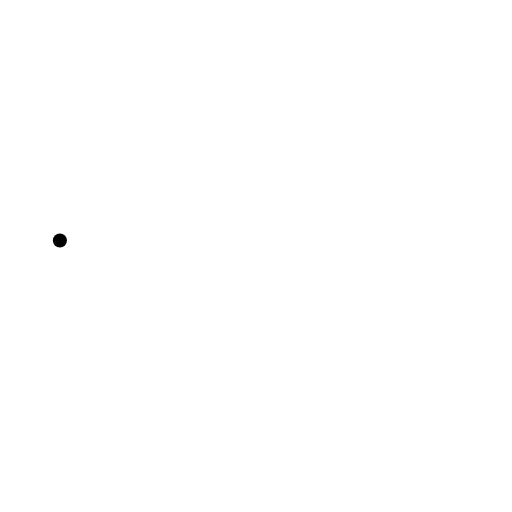
t = 0.00 s
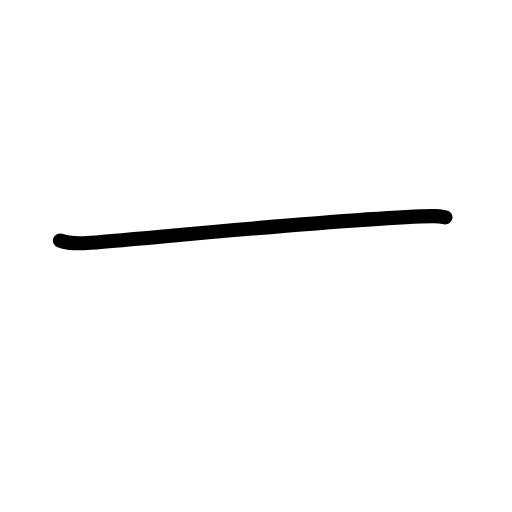
t = 0.83 s
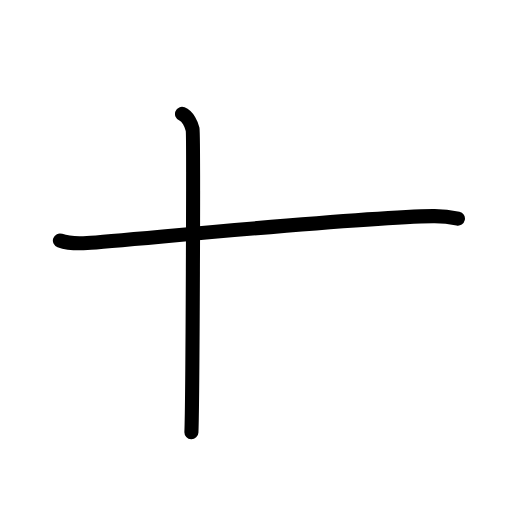
t = 1.50 s
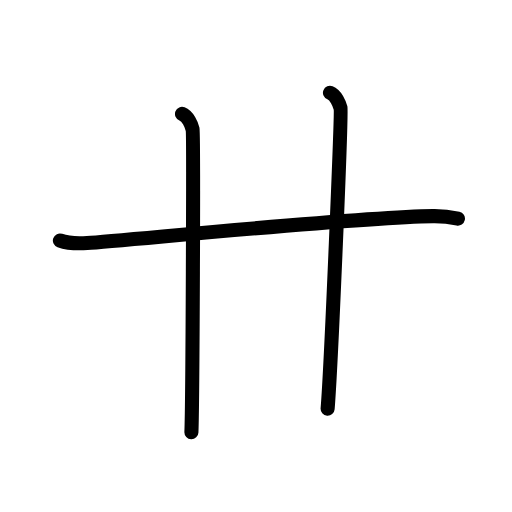
t = 2.50 s
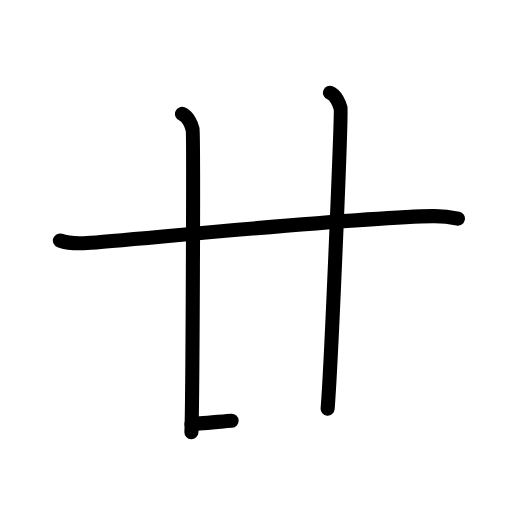
t = 3.25 s
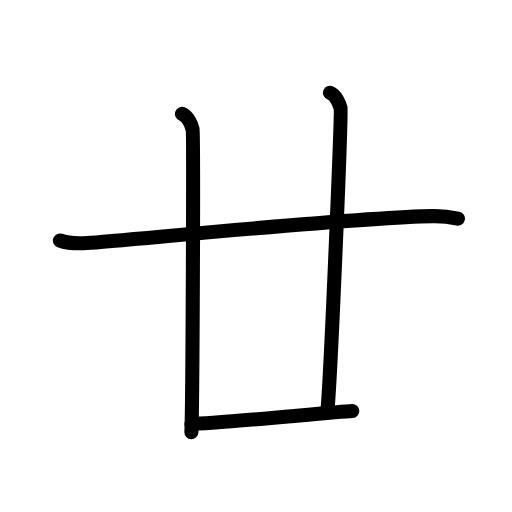
t = 4.00 s

The animated SVG that drew these frames (rendered in a browser with its animation timeline set to each time). Animation: 9 SMIL elements (animate=9); one cycle of 4.00 s.

<?xml version="1.0" encoding="UTF-8"?>
<!--
AniKanjiVG is licensed by CC-BY-SA Paul C. Sommerhoff (https://bitbucket.org/sommerhoff/anikanjivg).
AniKanjiVG uses KanjiVG which is licensed by CC-BY-SA Ulrich Apel (http://kanjivg.tagaini.net).
See also http://creativecommons.org/licenses/by-sa/3.0/
-->
<svg xmlns:kvg='http://kanjivg.tagaini.net' xmlns='http://www.w3.org/2000/svg' width='109' height='109' viewBox='0 0 109 109' style='fill:none;stroke:#000000;stroke-width:3;stroke-linecap:round;stroke-linejoin:round;' id="kvg:kanji_05eff"><g id="kvg:05eff" kvg:element="廿"><g id="kvg:05eff-g1" kvg:element="廾" kvg:radical="nelson"><g id="kvg:05eff-g2" kvg:element="十" kvg:radical="tradit"><path id="kvg:05eff-s1" kvg:type="㇐" d="M12.75,51.2c1.52,0.54,4.3,0.64,5.82,0.54c7.93-0.49,56.93-5.49,73.61-5.73c2.53-0.04,4.05,0.26,5.31,0.53"><animate attributeName="d" begin="0.0s" dur="0.3333333333333333s" from="M12.75,51.2C12.75,51.2,12.75,51.2,12.75,51.2" to="M12.75,51.2c1.52,0.54,4.3,0.64,5.82,0.54" />
<animate attributeName="d" begin="0.3333333333333333s" dur="0.3333333333333333s" from="M12.75,51.2c1.52,0.54,4.3,0.64,5.82,0.54c0,0,0,0,0,0,0" to="M12.75,51.2c1.52,0.54,4.3,0.64,5.82,0.54c7.93-0.49,56.93-5.49,73.61-5.73" />
<animate attributeName="d" begin="0.6666666666666666s" dur="0.3333333333333333s" from="M12.75,51.2c1.52,0.54,4.3,0.64,5.82,0.54c7.93-0.49,56.93-5.49,73.61-5.73c0,0,0,0,0,0,0" to="M12.75,51.2c1.52,0.54,4.3,0.64,5.82,0.54c7.93-0.49,56.93-5.49,73.61-5.73c2.53-0.04,4.05,0.26,5.31,0.53" />
</path>
<path id="kvg:05eff-s2" kvg:type="㇑" d="M38.75,24.25c1.25,0.5,2,2.25,2.25,3.25s0,58.25-0.25,64.5"><animate attributeName="d" begin="1.0s" dur="1.0s" from="M38.75,24.25C38.75,24.25,38.75,24.25,38.75,24.25" to="M38.75,24.25c1.25,0.5,2,2.25,2.25,3.25s0,58.25-0.25,64.5" />
<animate attributeName="d" begin="0s" dur="1.0s" from="M-100,-100" to="M-100,-100" />
</path>
</g>
<path id="kvg:05eff-s3" kvg:type="㇑" d="M70.25,19.75c1.25,0.5,2,2.25,2.25,3.25s-2,54.75-2.75,64"><animate attributeName="d" begin="2.0s" dur="1.0s" from="M70.25,19.75C70.25,19.75,70.25,19.75,70.25,19.75" to="M70.25,19.75c1.25,0.5,2,2.25,2.25,3.25s-2,54.75-2.75,64" />
<animate attributeName="d" begin="0s" dur="2.0s" from="M-100,-100" to="M-100,-100" />
</path>
</g>
<path id="kvg:05eff-s4" kvg:type="㇐" d="M40.75,90.25c4.75,0,29.98-2.53,34.25-2.75"><animate attributeName="d" begin="3.0s" dur="1.0s" from="M40.75,90.25C40.75,90.25,40.75,90.25,40.75,90.25" to="M40.75,90.25c4.75,0,29.98-2.53,34.25-2.75" />
<animate attributeName="d" begin="0s" dur="3.0s" from="M-100,-100" to="M-100,-100" />
</path>
</g>
</svg>
